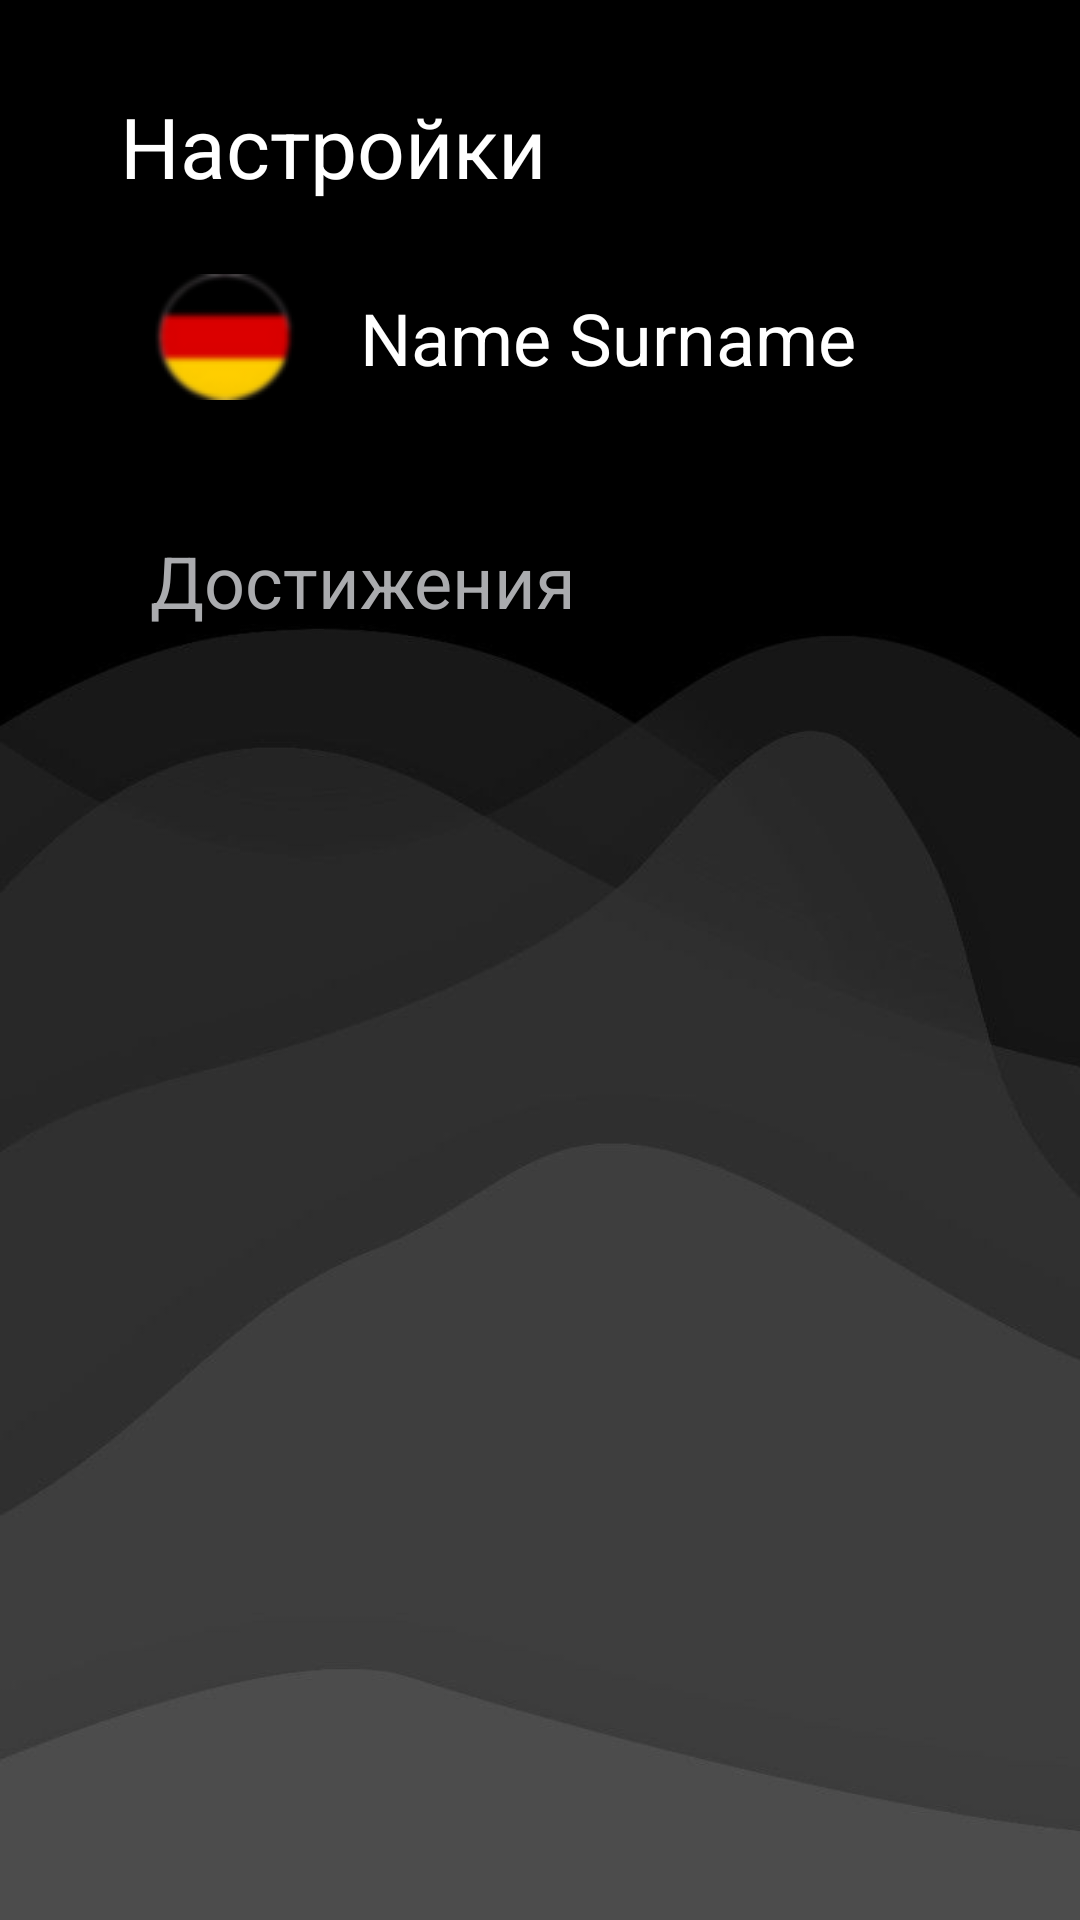

This screen was rendered from an Android layout file. Write that file and the resources it references.
<!-- AndroidManifest.xml: application theme Theme.Chat -->
<!-- res/layout/fragment_settings.xml -->
<androidx.constraintlayout.widget.ConstraintLayout xmlns:android="http://schemas.android.com/apk/res/android"
    xmlns:app="http://schemas.android.com/apk/res-auto"
    xmlns:tools="http://schemas.android.com/tools"
    android:layout_width="match_parent"
    android:layout_height="match_parent"
    android:background="@drawable/background_choose"
    tools:context="com.example.Chatbotik.fragments.mainScreen.SettingsFragment">

    <TextView
        android:id="@+id/textView20"
        android:layout_width="wrap_content"
        android:layout_height="wrap_content"
        android:layout_marginStart="40dp"
        android:layout_marginTop="30dp"
        android:text="@string/settings"
        android:textColor="@color/white"
        android:textSize="28sp"
        app:layout_constraintStart_toStartOf="parent"
        app:layout_constraintTop_toTopOf="parent" />

    <ImageView
        android:id="@+id/imageView12"
        android:layout_width="50dp"
        android:layout_height="50dp"
        android:layout_marginStart="50dp"
        android:layout_marginTop="20dp"
        android:src="@drawable/germany"
        app:layout_constraintStart_toStartOf="parent"
        app:layout_constraintTop_toBottomOf="@+id/textView20" />

    <TextView
        android:id="@+id/textView21"
        android:layout_width="wrap_content"
        android:layout_height="wrap_content"
        android:layout_marginStart="20dp"
        android:text="Name Surname"
        android:textColor="@color/white"
        android:textSize="24sp"
        app:layout_constraintBottom_toBottomOf="@+id/imageView12"
        app:layout_constraintStart_toEndOf="@+id/imageView12"
        app:layout_constraintTop_toTopOf="@+id/imageView12" />

    <TextView
        android:id="@+id/textView24"
        android:layout_width="wrap_content"
        android:layout_height="wrap_content"
        android:layout_marginTop="40dp"
        android:text="@string/Achievment"
        android:textColor="@color/material_dynamic_neutral70"
        android:textSize="24sp"
        app:layout_constraintStart_toStartOf="@+id/imageView12"
        app:layout_constraintTop_toBottomOf="@+id/imageView12" />

    <androidx.recyclerview.widget.RecyclerView
        android:id="@+id/achievementsList"
        android:layout_width="0dp"
        android:layout_height="0dp"
        android:layout_marginStart="20dp"
        android:layout_marginTop="20dp"
        android:layout_marginEnd="20dp"
        android:layout_marginBottom="20dp"
        app:layout_constraintBottom_toBottomOf="parent"
        app:layout_constraintEnd_toEndOf="parent"
        app:layout_constraintStart_toStartOf="parent"
        app:layout_constraintTop_toBottomOf="@+id/textView24" />

</androidx.constraintlayout.widget.ConstraintLayout>
<!-- resources referenced by this layout -->
<resources>
  <color name="white">#FFFFFFFF</color>
  <!-- drawable background_choose: png bitmap (drawable, 66553 bytes) -->
  <!-- drawable germany: png bitmap (drawable, 3198 bytes) -->
  <string name="Achievment">Достижения</string>
  <string name="settings">Настройки</string>
  <style name="Theme.Chat" parent="Base.Theme.Chat" />
  <style name="Base.Theme.Chat" parent="Theme.Material3.Dark">
          <item name="colorPrimary">#0471A8</item>
      </style>
</resources>
